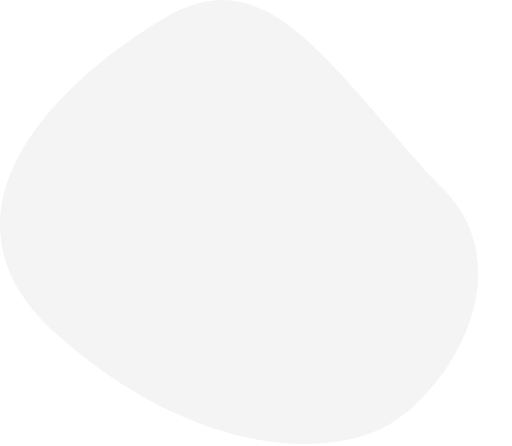
t = 0.00 s
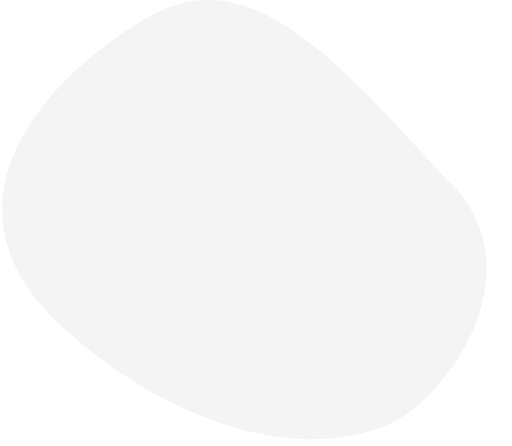
t = 2.50 s
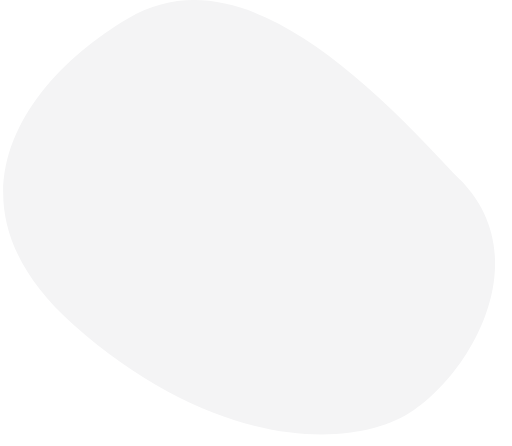
t = 5.00 s
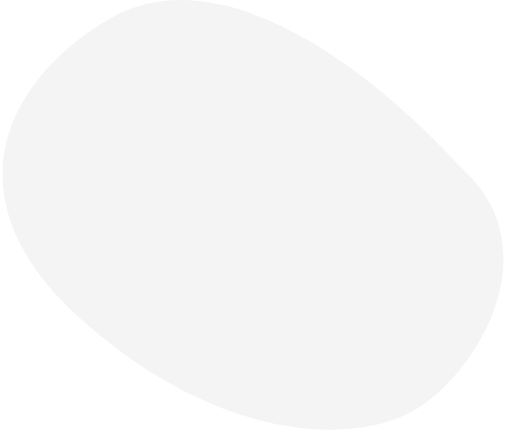
t = 7.50 s

The animated SVG that drew these frames (rendered in a browser with its animation timeline set to each time). Animation: 1 SMIL element (animate=1); frames cover the first 7.50 s, repeats indefinitely.

<svg width="100%" viewBox="0 0 1287 1121" fill="none" xmlns="http://www.w3.org/2000/svg">
<path fill="#F4F4F5">
<animate attributeName="d" dur="30s" repeatCount="indefinite" values="M417.861 42.5151C670.861 -104.985 819.632 154.775 1099.63 461.275C1311.63 653.618 1153.13 947.775 998.132 1054.28C843.132 1160.78 493.632 1152.28 143.132 840.775C-207.368 529.275 164.861 190.015 417.861 42.5151Z;
M227.771 48.7604C480.771 -98.7396 904.271 107.26 1184.27 413.76C1396.27 606.103 1237.77 900.26 1082.77 1006.76C927.771 1113.26 578.271 1104.76 227.771 793.26C-122.729 481.76 -25.2295 196.26 227.771 48.7604Z;
M486.374 80.6534C739.374 -66.8466 900.516 -19.8618 1180.52 286.638C1392.52 478.981 1221.64 985.913 1066.64 1092.41C911.644 1198.91 478.016 989.138 127.516 677.638C-222.984 366.138 233.374 228.153 486.374 80.6534Z;
M417.861 42.5151C670.861 -104.985 819.632 154.775 1099.63 461.275C1311.63 653.618 1153.13 947.775 998.132 1054.28C843.132 1160.78 493.632 1152.28 143.132 840.775C-207.368 529.275 164.861 190.015 417.861 42.5151Z">
</animate>
</path>
</svg>